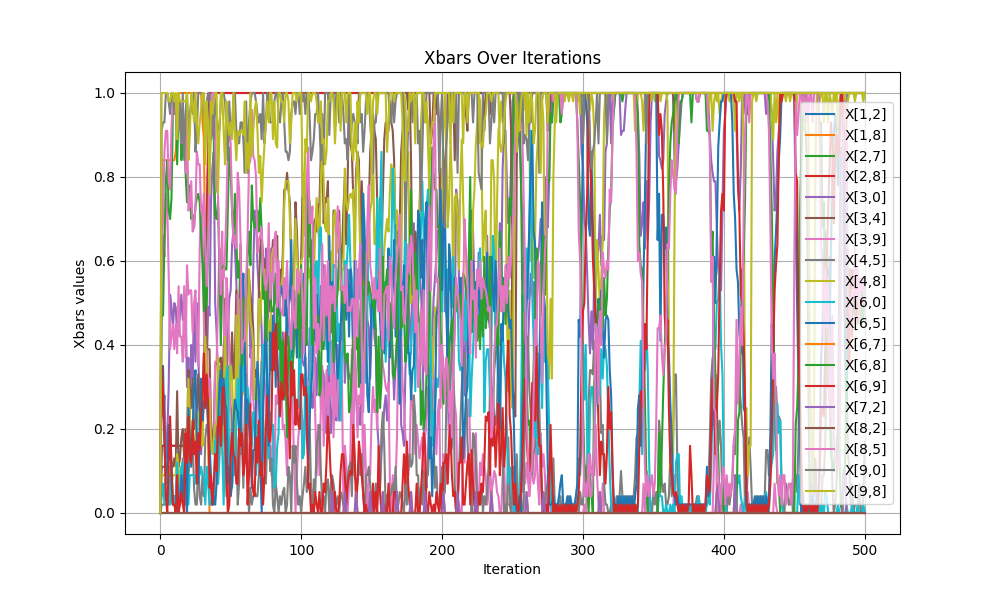

The file beside this chart, header and first rows:
iteration, x[1,2], x[1,8], x[2,7], x[2,8], x[3,0], x[3,4], x[3,9], x[4,5], x[4,8], x[6,0], x[6,5], x[6,7], x[6,8], x[6,9], x[7,2], x[8,2], x[8,5], x[9,0], x[9,8]
0, 0.0, 0.0, 0.0, 0.0, 0.0, 0.0, 0.0, 0.0, 0.0, 0.0, 0.0, 0.0, 0.0, 0.0, 0.0, 0.0, 0.0, 0.0, 0.0
1, 0.16, 0.84, 0.0, 0.16, 0.3, 0.11, 0.61, 0.02, 0.09, 0.04, 0.35, 0.0, 0.47, 0.35, 0.0, 0.0, 0.65, 0.91, 1.0
2, 0.16, 0.84, 0.0, 0.16, 0.23, 0.11, 0.66, 0.02, 0.09, 0.07, 0.35, 0.0, 0.47, 0.29, 0.0, 0.0, 0.7, 0.93, 1.0
3, 0.16, 0.84, 0.0, 0.16, 0.28, 0.11, 0.61, 0.02, 0.09, 0.02, 0.16, 0.0, 0.66, 0.18, 0.0, 0.0, 0.86, 0.93, 1.0
4, 0.16, 0.84, 0.0, 0.16, 0.13, 0.11, 0.76, 0.02, 0.09, 0.1, 0.09, 0.0, 0.79, 0.04, 0.0, 0.0, 0.91, 1.0, 1.0
5, 0.16, 0.84, 0.0, 0.16, 0.18, 0.11, 0.73, 0.02, 0.09, 0.07, 0.11, 0.0, 0.84, 0.0, 0.0, 0.0, 0.91, 1.0, 1.0
6, 0.16, 0.84, 0.0, 0.16, 0.3, 0.13, 0.57, 0.02, 0.11, 0.09, 0.21, 0.0, 0.72, 0.12, 0.0, 0.0, 0.79, 0.98, 0.98
7, 0.16, 0.84, 0.0, 0.16, 0.52, 0.2, 0.39, 0.11, 0.09, 0.02, 0.19, 0.0, 0.7, 0.23, 0.0, 0.0, 0.77, 0.95, 0.98
8, 0.16, 0.84, 0.0, 0.16, 0.49, 0.11, 0.42, 0.04, 0.07, 0.12, 0.08, 0.0, 0.75, 0.11, 0.0, 0.0, 0.92, 1.0, 1.0
9, 0.16, 0.84, 0.0, 0.16, 0.44, 0.11, 0.45, 0.02, 0.09, 0.02, 0.02, 0.0, 0.96, 0.02, 0.0, 0.0, 0.98, 1.0, 1.0
10, 0.16, 0.84, 0.0, 0.16, 0.5, 0.13, 0.39, 0.04, 0.09, 0.04, 0.02, 0.0, 0.96, 0.02, 0.0, 0.0, 0.98, 0.95, 0.98
11, 0.16, 0.86, 0.0, 0.16, 0.49, 0.11, 0.45, 0.02, 0.09, 0.02, 0.02, 0.0, 0.98, 0.0, 0.0, 0.0, 0.98, 0.95, 1.0
12, 0.16, 0.91, 0.0, 0.16, 0.42, 0.29, 0.38, 0.15, 0.14, 0.12, 0.0, 0.0, 0.83, 0.09, 0.0, 0.0, 0.91, 0.95, 0.89
13, 0.16, 1.0, 0.0, 0.16, 0.44, 0.11, 0.54, 0.0, 0.11, 0.04, 0.04, 0.0, 0.96, 0.0, 0.0, 0.0, 0.98, 0.91, 1.0
14, 0.16, 1.0, 0.0, 0.16, 0.47, 0.13, 0.42, 0.06, 0.07, 0.04, 0.02, 0.0, 0.96, 0.02, 0.0, 0.0, 0.98, 0.98, 0.98
15, 0.16, 1.0, 0.0, 0.16, 0.52, 0.18, 0.42, 0.07, 0.11, 0.11, 0.09, 0.0, 0.84, 0.05, 0.0, 0.0, 0.88, 0.88, 0.98
16, 0.16, 1.0, 0.0, 0.16, 0.46, 0.2, 0.36, 0.13, 0.07, 0.12, 0.04, 0.0, 0.88, 0.02, 0.0, 0.0, 0.89, 1.0, 0.98
17, 0.16, 1.0, 0.0, 0.16, 0.51, 0.13, 0.54, 0.02, 0.11, 0.04, 0.09, 0.0, 0.89, 0.0, 0.0, 0.0, 0.93, 0.84, 0.98
18, 0.16, 1.0, 0.0, 0.16, 0.52, 0.2, 0.37, 0.13, 0.07, 0.02, 0.12, 0.0, 0.81, 0.19, 0.0, 0.0, 0.81, 0.95, 0.98
19, 0.16, 1.0, 0.0, 0.16, 0.3, 0.18, 0.59, 0.09, 0.09, 0.14, 0.0, 0.0, 0.74, 0.12, 0.0, 0.0, 0.95, 1.0, 1.0
20, 0.16, 1.0, 0.0, 0.16, 0.37, 0.34, 0.52, 0.09, 0.32, 0.02, 0.25, 0.0, 0.77, 0.23, 0.0, 0.0, 0.72, 0.91, 0.84
21, 0.16, 1.0, 0.0, 0.16, 0.21, 0.3, 0.53, 0.13, 0.24, 0.09, 0.18, 0.0, 0.78, 0.13, 0.0, 0.0, 0.73, 0.95, 0.9
22, 0.16, 1.0, 0.0, 0.16, 0.4, 0.25, 0.53, 0.14, 0.16, 0.09, 0.11, 0.0, 0.7, 0.12, 0.0, 0.0, 0.79, 0.98, 1.0
23, 0.16, 1.0, 0.0, 0.16, 0.32, 0.32, 0.43, 0.18, 0.19, 0.09, 0.19, 0.0, 0.71, 0.22, 0.0, 0.0, 0.67, 0.95, 0.98
24, 0.16, 1.0, 0.0, 0.16, 0.5, 0.2, 0.5, 0.06, 0.14, 0.09, 0.3, 0.0, 0.68, 0.14, 0.0, 0.0, 0.68, 1.0, 0.93
25, 0.16, 1.0, 0.0, 0.16, 0.36, 0.2, 0.53, 0.02, 0.18, 0.07, 0.34, 0.0, 0.73, 0.17, 0.0, 0.0, 0.73, 0.86, 1.0
26, 0.16, 1.0, 0.0, 0.16, 0.5, 0.25, 0.43, 0.02, 0.23, 0.11, 0.18, 0.0, 0.75, 0.07, 0.0, 0.0, 0.86, 0.91, 0.93
27, 0.16, 1.0, 0.0, 0.16, 0.39, 0.33, 0.35, 0.14, 0.24, 0.09, 0.07, 0.0, 0.76, 0.19, 0.0, 0.0, 0.83, 1.0, 0.88
28, 0.16, 1.0, 0.0, 0.16, 0.23, 0.23, 0.63, 0.04, 0.19, 0.09, 0.19, 0.0, 0.74, 0.15, 0.0, 0.0, 0.83, 1.0, 0.93
29, 0.16, 1.0, 0.0, 0.16, 0.14, 0.24, 0.73, 0.02, 0.22, 0.11, 0.32, 0.0, 0.66, 0.23, 0.0, 0.0, 0.72, 1.0, 0.96
30, 0.23, 0.93, 0.0, 0.23, 0.21, 0.25, 0.7, 0.09, 0.16, 0.09, 0.22, 0.0, 0.59, 0.27, 0.0, 0.0, 0.71, 1.0, 1.0
31, 0.27, 0.89, 0.0, 0.27, 0.38, 0.35, 0.45, 0.04, 0.31, 0.09, 0.26, 0.0, 0.48, 0.38, 0.0, 0.0, 0.76, 0.95, 1.0
32, 0.44, 0.58, 0.0, 0.44, 0.34, 0.53, 0.33, 0.18, 0.42, 0.02, 0.28, 0.0, 0.68, 0.25, 0.0, 0.0, 0.63, 0.89, 0.83
33, 0.7, 0.44, 0.0, 0.7, 0.33, 0.39, 0.39, 0.21, 0.32, 0.11, 0.27, 0.0, 0.49, 0.33, 0.0, 0.0, 0.54, 0.98, 0.98
34, 0.86, 0.16, 0.0, 0.86, 0.49, 0.39, 0.3, 0.2, 0.24, 0.07, 0.21, 0.0, 0.65, 0.26, 0.0, 0.0, 0.65, 1.0, 0.93
35, 1.0, 0.0, 0.0, 1.0, 0.47, 0.39, 0.32, 0.14, 0.27, 0.02, 0.16, 0.0, 0.87, 0.06, 0.0, 0.0, 0.82, 1.0, 0.76
36, 1.0, 0.0, 0.0, 1.0, 0.74, 0.22, 0.17, 0.06, 0.16, 0.02, 0.09, 0.0, 0.91, 0.09, 0.0, 0.0, 0.91, 0.89, 0.98
37, 1.0, 0.0, 0.0, 1.0, 0.82, 0.16, 0.16, 0.02, 0.14, 0.07, 0.02, 0.0, 0.93, 0.02, 0.0, 0.0, 1.0, 0.95, 0.95
38, 1.0, 0.0, 0.0, 1.0, 0.86, 0.2, 0.14, 0.02, 0.18, 0.04, 0.04, 0.0, 0.89, 0.07, 0.0, 0.0, 1.0, 0.89, 0.98
39, 1.0, 0.0, 0.0, 1.0, 0.5, 0.35, 0.36, 0.14, 0.21, 0.17, 0.02, 0.0, 0.71, 0.14, 0.0, 0.0, 0.88, 1.0, 1.0
40, 1.0, 0.0, 0.0, 1.0, 0.43, 0.36, 0.36, 0.22, 0.21, 0.18, 0.07, 0.0, 0.7, 0.1, 0.0, 0.0, 0.77, 0.95, 1.0
41, 1.0, 0.0, 0.0, 1.0, 0.32, 0.37, 0.49, 0.07, 0.37, 0.07, 0.21, 0.0, 0.74, 0.21, 0.0, 0.0, 0.76, 0.91, 0.76
42, 1.0, 0.0, 0.0, 1.0, 0.35, 0.36, 0.63, 0.13, 0.32, 0.23, 0.31, 0.0, 0.58, 0.23, 0.0, 0.0, 0.6, 0.91, 0.91
43, 1.0, 0.0, 0.0, 1.0, 0.18, 0.37, 0.58, 0.23, 0.33, 0.3, 0.34, 0.0, 0.4, 0.16, 0.0, 0.0, 0.52, 0.98, 1.0
44, 1.0, 0.0, 0.0, 1.0, 0.17, 0.32, 0.67, 0.23, 0.14, 0.16, 0.21, 0.0, 0.58, 0.28, 0.0, 0.0, 0.58, 1.0, 1.0
45, 1.0, 0.0, 0.0, 1.0, 0.37, 0.38, 0.47, 0.18, 0.27, 0.02, 0.32, 0.0, 0.59, 0.3, 0.0, 0.0, 0.56, 1.0, 0.91
46, 1.0, 0.0, 0.0, 1.0, 0.35, 0.51, 0.32, 0.16, 0.42, 0.18, 0.26, 0.0, 0.58, 0.19, 0.0, 0.0, 0.62, 0.98, 0.83
47, 1.0, 0.0, 0.0, 1.0, 0.3, 0.32, 0.56, 0.04, 0.3, 0.33, 0.25, 0.0, 0.58, 0.09, 0.0, 0.0, 0.73, 0.91, 0.98
48, 1.0, 0.0, 0.0, 1.0, 0.42, 0.32, 0.51, 0.11, 0.21, 0.35, 0.07, 0.0, 0.72, 0.0, 0.0, 0.0, 0.88, 0.84, 0.93
49, 1.0, 0.0, 0.0, 1.0, 0.51, 0.32, 0.39, 0.04, 0.28, 0.11, 0.11, 0.0, 0.87, 0.02, 0.0, 0.0, 0.91, 0.98, 0.9
50, 1.0, 0.0, 0.0, 1.0, 0.53, 0.35, 0.26, 0.12, 0.35, 0.12, 0.04, 0.0, 0.81, 0.14, 0.0, 0.0, 0.88, 0.9, 0.93
51, 1.0, 0.0, 0.0, 1.0, 0.64, 0.43, 0.2, 0.25, 0.32, 0.06, 0.07, 0.0, 0.72, 0.19, 0.0, 0.0, 0.72, 0.91, 0.89
52, 1.0, 0.0, 0.0, 1.0, 0.67, 0.32, 0.12, 0.25, 0.19, 0.12, 0.22, 0.0, 0.66, 0.14, 0.0, 0.0, 0.64, 1.0, 1.0
53, 1.0, 0.0, 0.0, 1.0, 0.63, 0.37, 0.23, 0.19, 0.15, 0.09, 0.27, 0.0, 0.76, 0.13, 0.0, 0.0, 0.66, 1.0, 0.9
54, 1.0, 0.0, 0.0, 1.0, 0.55, 0.53, 0.23, 0.18, 0.47, 0.21, 0.25, 0.0, 0.65, 0.07, 0.0, 0.0, 0.63, 0.91, 0.84
55, 1.0, 0.0, 0.0, 1.0, 0.44, 0.34, 0.52, 0.02, 0.29, 0.32, 0.24, 0.0, 0.56, 0.07, 0.0, 0.0, 0.81, 0.89, 0.91
56, 1.0, 0.0, 0.0, 1.0, 0.32, 0.47, 0.41, 0.07, 0.45, 0.22, 0.2, 0.0, 0.6, 0.2, 0.0, 0.0, 0.77, 0.88, 0.9
57, 1.0, 0.0, 0.0, 1.0, 0.14, 0.64, 0.41, 0.25, 0.51, 0.35, 0.16, 0.0, 0.52, 0.16, 0.0, 0.0, 0.65, 0.93, 0.91
58, 1.0, 0.0, 0.0, 1.0, 0.28, 0.48, 0.47, 0.18, 0.3, 0.36, 0.5, 0.0, 0.35, 0.19, 0.0, 0.0, 0.38, 0.93, 0.91
59, 1.0, 0.0, 0.0, 1.0, 0.46, 0.39, 0.49, 0.06, 0.3, 0.29, 0.57, 0.0, 0.51, 0.09, 0.0, 0.0, 0.41, 0.89, 0.9
... 441 more rows
